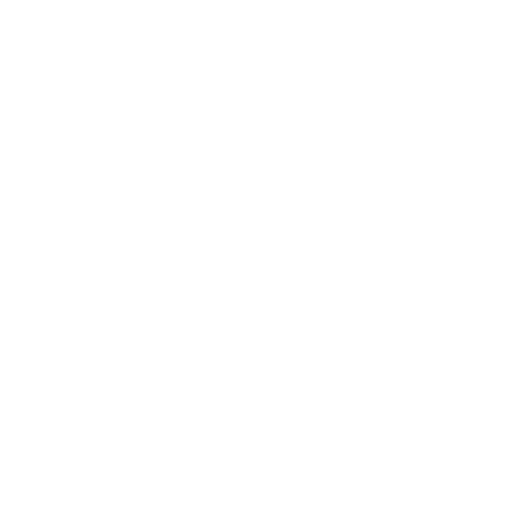
t = 0.00 s
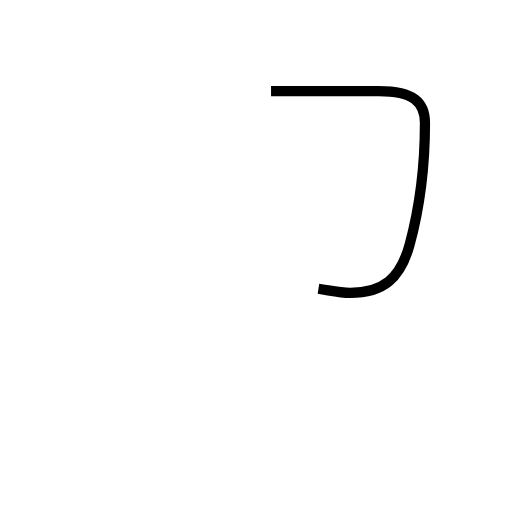
t = 1.20 s
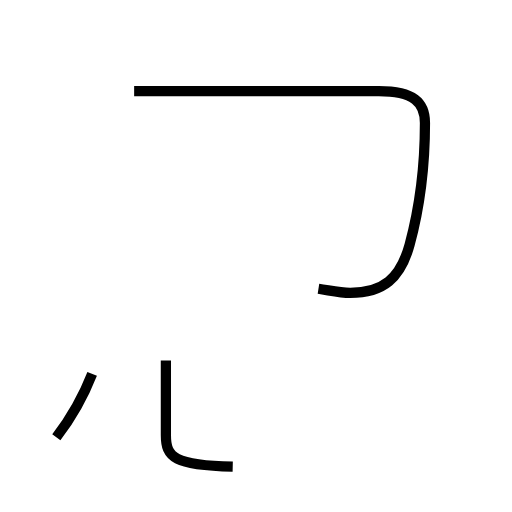
t = 2.29 s
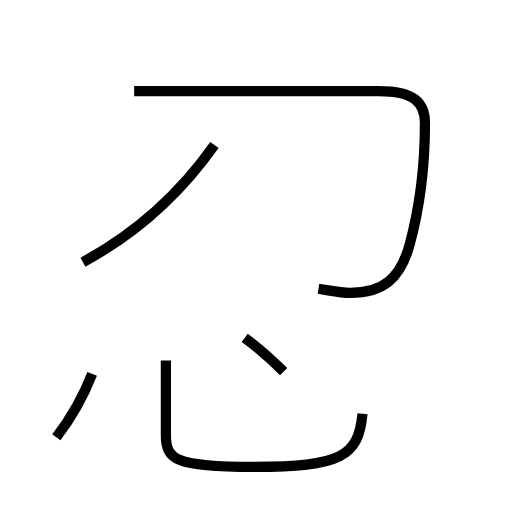
t = 3.42 s
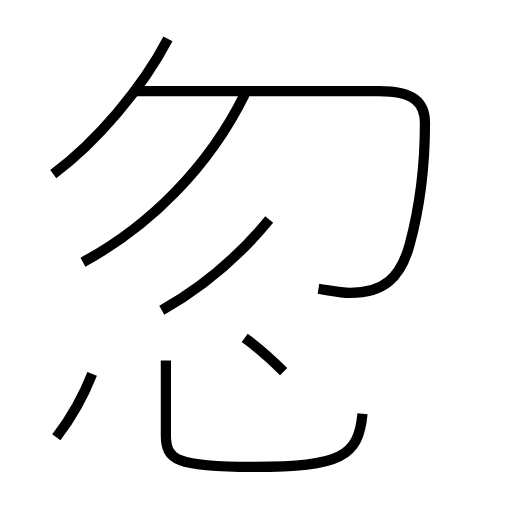
t = 4.53 s
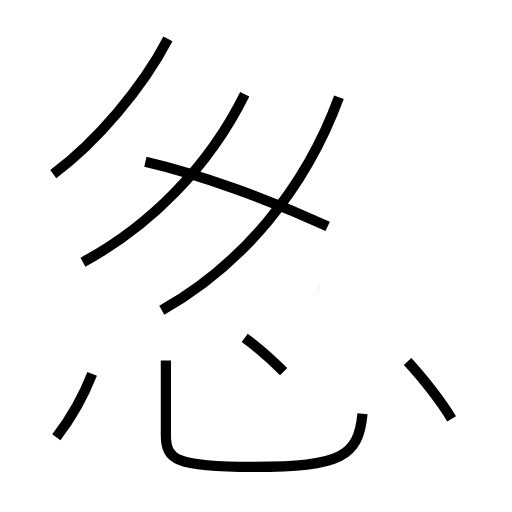
t = 5.73 s

The animated SVG that drew these frames (rendered in a browser with its animation timeline set to each time). Animation: 9 SMIL elements (animate=9); one cycle of 5.73 s.

<?xml version='1.0' encoding='utf-8'?>
<svg viewBox="0.0 -6.0 50.0 50.0" version="1.1" xmlns="http://www.w3.org/2000/svg"><rect x="-1000" y="-1000" width="2000" height="2000" stroke="white" fill="white" /><g style="fill:none;stroke:#000000;stroke-width:1"><path d="M 31.1 -15.8 C 32.4 -15.6 33.2 -15.4 34.2 -15.4 C 37.4 -15.4 39.1 -16.8 40.0 -20.1 C 41.0 -23.8 41.5 -28.1 41.5 -32.0 C 41.5 -34.0 40.4 -35.1 37.0 -35.1 L 13.1 -35.1 " transform="translate(0.0 38.0)" stroke-dasharray="53.52546218159199" stroke-dashoffset="53.52546218159199"><animate attributeName="stroke-dashoffset" from="53.52546218159199" to="0" dur="1.6057638654477597s" begin="0s; anim_end.end" fill="freeze" id="anim0" /></path><path d="M 5.5 -1.3 C 6.8 -3.0 8.1 -5.2 9.0 -7.5 " transform="translate(0.0 38.0)" stroke-dasharray="7.141814842244843" stroke-dashoffset="7.141814842244843"><animate attributeName="stroke-dashoffset" from="7.141814842244843" to="0" dur="0.21425444526734527s" begin="anim0.end" fill="freeze" id="anim1" /></path><path d="M 16.2 -8.8 L 16.2 -1.5 C 16.2 0.9 17.2 1.6 24.7 1.6 C 33.3 1.6 35.0 0.6 35.4 -3.6 " transform="translate(0.0 38.0)" stroke-dasharray="31.051318803537143" stroke-dashoffset="31.051318803537143"><animate attributeName="stroke-dashoffset" from="31.051318803537143" to="0" dur="0.9315395641061143s" begin="anim1.end" fill="freeze" id="anim2" /></path><path d="M 27.7 -7.7 C 26.5 -8.9 25.0 -10.2 23.9 -11.0 " transform="translate(0.0 38.0)" stroke-dasharray="5.037244987512921" stroke-dashoffset="5.037244987512921"><animate attributeName="stroke-dashoffset" from="5.037244987512921" to="0" dur="0.15111734962538761s" begin="anim2.end" fill="freeze" id="anim3" /></path><path d="M 8.1 -18.4 C 14.6 -21.9 20.4 -27.7 23.9 -34.8 " transform="translate(0.0 38.0)" stroke-dasharray="23.13095919997737" stroke-dashoffset="23.13095919997737"><animate attributeName="stroke-dashoffset" from="23.13095919997737" to="0" dur="0.693928775999321s" begin="anim3.end" fill="freeze" id="anim4" /></path><path d="M 5.2 -27.0 C 9.4 -30.1 13.9 -35.4 16.4 -40.2 " transform="translate(0.0 38.0)" stroke-dasharray="17.440249790539443" stroke-dashoffset="17.440249790539443"><animate attributeName="stroke-dashoffset" from="17.440249790539443" to="0" dur="0.5232074937161832s" begin="anim4.end" fill="freeze" id="anim5" /></path><path d="M 15.8 -13.7 C 23.6 -18.1 29.8 -25.5 33.1 -34.5 " transform="translate(0.0 38.0)" stroke-dasharray="27.61985521487599" stroke-dashoffset="27.61985521487599"><animate attributeName="stroke-dashoffset" from="27.61985521487599" to="0" dur="0.8285956564462796s" begin="anim5.end" fill="freeze" id="anim6" /></path><path d="M 44.1 -3.1 C 43.1 -4.8 41.2 -7.2 39.8 -8.7 " transform="translate(0.0 38.0)" stroke-dasharray="7.071461905511704" stroke-dashoffset="7.071461905511704"><animate attributeName="stroke-dashoffset" from="7.071461905511704" to="0" dur="0.2121438571653511s" begin="anim6.end" fill="freeze" id="anim7" /></path><path d="M 32.0 -21.9 C 26.3 -24.5 19.4 -27.0 14.2 -28.2" transform="translate(0.0 38.0)" stroke-dasharray="18.909523378259493" stroke-dashoffset="18.909523378259493"><animate attributeName="stroke-dashoffset" from="18.909523378259493" to="0" dur="0.5672857013477848s" begin="anim7.end" fill="freeze" id="anim_end" /></path></g></svg>
